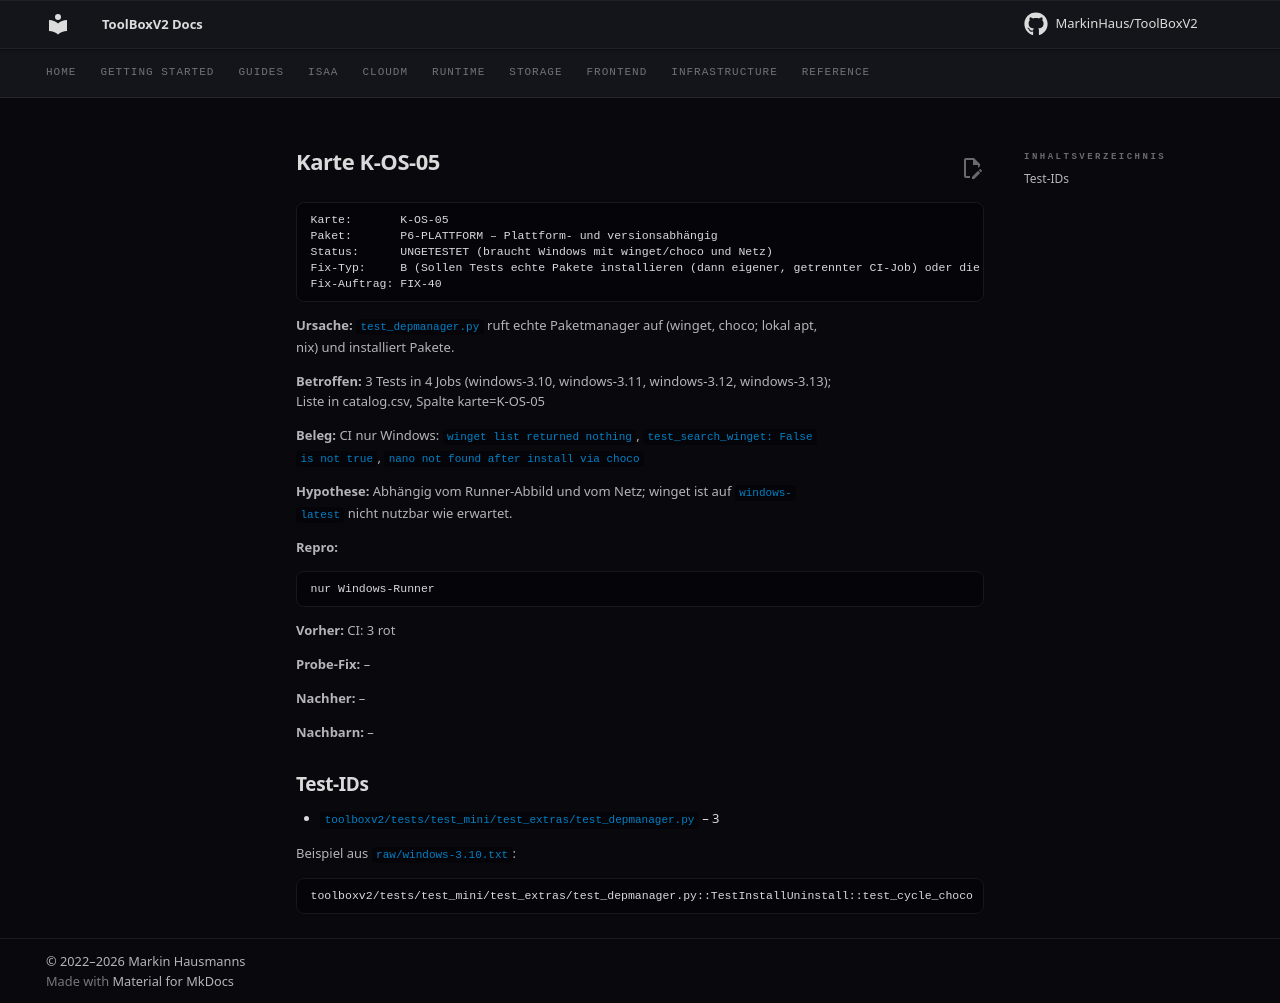

repository: MarkinHaus/ToolBoxV2 · page: devdocs/ci_analysis/cards/K-OS-05/index.html · generator: mkdocs

# Karte K-OS-05

```
Karte:       K-OS-05
Paket:       P6-PLATTFORM – Plattform- und versionsabhängig
Status:      UNGETESTET (braucht Windows mit winget/choco und Netz)
Fix-Typ:     B (Sollen Tests echte Pakete installieren (dann eigener, getrennter CI-Job) oder die Paketmanager mocken? Im normalen Lauf verändern sie das System des Entwicklers.)
Fix-Auftrag: FIX-40
```

**Ursache:** `test_depmanager.py` ruft echte Paketmanager auf (winget, choco; lokal apt, nix) und installiert Pakete.

**Betroffen:** 3 Tests in 4 Jobs (windows-3.10, windows-3.11, windows-3.12, windows-3.13); Liste in catalog.csv, Spalte karte=K-OS-05

**Beleg:** CI nur Windows: `winget list returned nothing`, `test_search_winget: False is not true`, `nano not found after install via choco`

**Hypothese:** Abhängig vom Runner-Abbild und vom Netz; winget ist auf `windows-latest` nicht nutzbar wie erwartet.

**Repro:**

```
nur Windows-Runner
```

**Vorher:** CI: 3 rot

**Probe-Fix:** –

**Nachher:** –

**Nachbarn:** –

## Test-IDs

- `toolboxv2/tests/test_mini/test_extras/test_depmanager.py` – 3

Beispiel aus `raw/windows-3.10.txt`:

```
toolboxv2/tests/test_mini/test_extras/test_depmanager.py::TestInstallUninstall::test_cycle_choco | FAILED | AssertionError | False is not true : nano not found after install via choco
```
